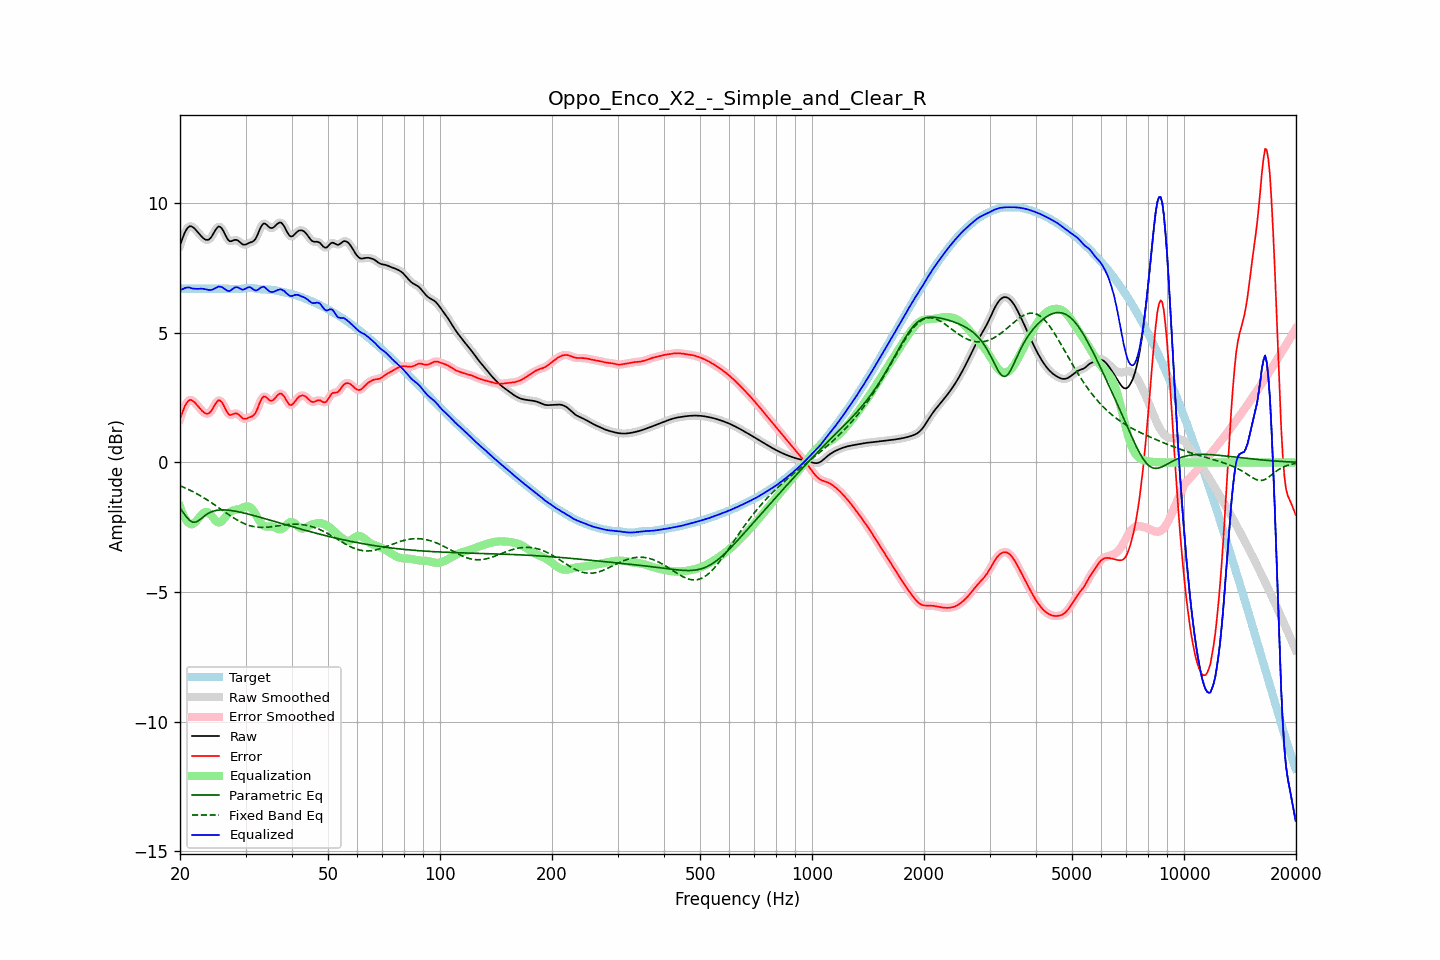

Values plotted in this chart, from the file beside it:
frequency, raw, error, smoothed, error_smoothed, equalization, parametric_eq, fixed_band_eq, equalized_raw, equalized_smoothed, target
20.00, 8.37, 1.67, 8.36, 1.66, -1.71, -1.76, -0.90, 6.67, 6.66, 6.70
20.20, 8.55, 1.85, 8.56, 1.86, -1.88, -1.84, -0.92, 6.67, 6.68, 6.70
20.40, 8.71, 2.01, 8.72, 2.02, -2.02, -1.93, -0.95, 6.69, 6.70, 6.70
20.61, 8.87, 2.17, 8.86, 2.16, -2.14, -2.01, -0.98, 6.73, 6.72, 6.70
20.81, 8.98, 2.28, 8.98, 2.28, -2.24, -2.10, -1.00, 6.74, 6.74, 6.70
21.02, 9.06, 2.36, 9.06, 2.36, -2.31, -2.17, -1.03, 6.75, 6.75, 6.70
21.23, 9.11, 2.41, 9.10, 2.40, -2.36, -2.23, -1.06, 6.75, 6.74, 6.70
21.44, 9.11, 2.41, 9.11, 2.41, -2.39, -2.27, -1.09, 6.72, 6.72, 6.70
21.66, 9.07, 2.37, 9.08, 2.38, -2.37, -2.31, -1.12, 6.71, 6.71, 6.70
21.87, 9.03, 2.33, 9.03, 2.32, -2.32, -2.30, -1.16, 6.70, 6.70, 6.70
22.09, 8.96, 2.26, 8.96, 2.26, -2.26, -2.30, -1.19, 6.70, 6.70, 6.70
22.31, 8.89, 2.19, 8.89, 2.19, -2.19, -2.26, -1.23, 6.70, 6.70, 6.70
22.54, 8.81, 2.11, 8.81, 2.11, -2.12, -2.22, -1.26, 6.70, 6.70, 6.70
22.76, 8.74, 2.04, 8.74, 2.04, -2.04, -2.17, -1.30, 6.70, 6.70, 6.70
22.99, 8.68, 1.98, 8.68, 1.98, -1.98, -2.12, -1.33, 6.70, 6.70, 6.70
23.22, 8.63, 1.92, 8.63, 1.92, -1.93, -2.08, -1.37, 6.69, 6.69, 6.70
23.45, 8.59, 1.89, 8.59, 1.89, -1.91, -2.03, -1.41, 6.68, 6.68, 6.70
23.69, 8.58, 1.88, 8.58, 1.88, -1.92, -1.99, -1.45, 6.67, 6.67, 6.70
23.92, 8.60, 1.90, 8.60, 1.90, -1.95, -1.95, -1.49, 6.65, 6.66, 6.70
24.16, 8.66, 1.95, 8.66, 1.96, -2.01, -1.92, -1.53, 6.65, 6.65, 6.70
24.40, 8.74, 2.04, 8.75, 2.05, -2.08, -1.89, -1.57, 6.66, 6.67, 6.70
24.65, 8.85, 2.15, 8.85, 2.15, -2.16, -1.87, -1.61, 6.69, 6.69, 6.70
24.89, 8.96, 2.26, 8.96, 2.26, -2.24, -1.86, -1.65, 6.73, 6.72, 6.70
25.14, 9.04, 2.34, 9.05, 2.34, -2.29, -1.85, -1.70, 6.75, 6.76, 6.70
25.39, 9.10, 2.40, 9.09, 2.39, -2.31, -1.84, -1.74, 6.79, 6.78, 6.70
25.65, 9.08, 2.38, 9.08, 2.38, -2.31, -1.83, -1.78, 6.78, 6.78, 6.70
25.91, 9.03, 2.33, 9.03, 2.32, -2.26, -1.83, -1.83, 6.77, 6.76, 6.70
26.16, 8.93, 2.23, 8.92, 2.22, -2.20, -1.83, -1.87, 6.73, 6.73, 6.70
26.43, 8.80, 2.10, 8.80, 2.10, -2.12, -1.83, -1.91, 6.68, 6.68, 6.70
26.69, 8.68, 1.98, 8.68, 1.98, -2.04, -1.84, -1.96, 6.64, 6.64, 6.70
26.96, 8.58, 1.88, 8.59, 1.89, -1.97, -1.84, -2.00, 6.61, 6.62, 6.70
27.23, 8.53, 1.83, 8.54, 1.84, -1.91, -1.85, -2.04, 6.62, 6.63, 6.70
27.50, 8.54, 1.84, 8.54, 1.84, -1.88, -1.86, -2.08, 6.66, 6.66, 6.70
27.77, 8.56, 1.86, 8.56, 1.86, -1.85, -1.87, -2.12, 6.71, 6.70, 6.70
28.05, 8.58, 1.89, 8.58, 1.88, -1.84, -1.88, -2.16, 6.75, 6.74, 6.70
28.33, 8.58, 1.89, 8.58, 1.89, -1.82, -1.89, -2.20, 6.76, 6.76, 6.69
28.62, 8.56, 1.87, 8.56, 1.87, -1.81, -1.90, -2.24, 6.75, 6.75, 6.69
28.90, 8.51, 1.82, 8.51, 1.82, -1.79, -1.91, -2.27, 6.72, 6.72, 6.69
29.19, 8.46, 1.76, 8.46, 1.76, -1.77, -1.93, -2.30, 6.69, 6.69, 6.70
29.48, 8.41, 1.70, 8.42, 1.71, -1.75, -1.94, -2.33, 6.66, 6.67, 6.71
29.78, 8.40, 1.69, 8.40, 1.69, -1.72, -1.95, -2.36, 6.68, 6.68, 6.71
30.08, 8.41, 1.68, 8.41, 1.69, -1.70, -1.97, -2.38, 6.71, 6.71, 6.72
30.38, 8.44, 1.71, 8.44, 1.71, -1.69, -1.98, -2.41, 6.74, 6.74, 6.73
30.68, 8.47, 1.74, 8.46, 1.73, -1.71, -2.00, -2.43, 6.76, 6.76, 6.73
30.99, 8.49, 1.76, 8.49, 1.76, -1.74, -2.02, -2.45, 6.75, 6.74, 6.73
31.30, 8.51, 1.78, 8.51, 1.78, -1.81, -2.03, -2.46, 6.71, 6.71, 6.73
31.61, 8.55, 1.83, 8.56, 1.84, -1.89, -2.05, -2.48, 6.66, 6.67, 6.72
31.93, 8.62, 1.91, 8.63, 1.92, -1.99, -2.07, -2.49, 6.63, 6.64, 6.71
32.24, 8.75, 2.05, 8.75, 2.05, -2.10, -2.08, -2.50, 6.65, 6.65, 6.70
32.57, 8.89, 2.20, 8.89, 2.20, -2.21, -2.10, -2.50, 6.68, 6.68, 6.69
32.89, 9.04, 2.36, 9.04, 2.36, -2.31, -2.12, -2.50, 6.74, 6.73, 6.68
33.22, 9.15, 2.48, 9.15, 2.47, -2.38, -2.13, -2.51, 6.77, 6.76, 6.67
33.55, 9.22, 2.55, 9.21, 2.53, -2.44, -2.15, -2.50, 6.78, 6.77, 6.67
33.89, 9.21, 2.54, 9.21, 2.54, -2.47, -2.17, -2.50, 6.74, 6.74, 6.67
34.23, 9.16, 2.49, 9.16, 2.50, -2.48, -2.19, -2.50, 6.69, 6.69, 6.67
34.57, 9.10, 2.43, 9.10, 2.44, -2.47, -2.21, -2.49, 6.63, 6.63, 6.67
34.92, 9.05, 2.39, 9.06, 2.39, -2.47, -2.22, -2.49, 6.58, 6.59, 6.66
35.27, 9.04, 2.38, 9.04, 2.38, -2.47, -2.24, -2.48, 6.57, 6.58, 6.66
35.62, 9.06, 2.41, 9.06, 2.41, -2.48, -2.26, -2.47, 6.58, 6.58, 6.65
35.97, 9.11, 2.47, 9.11, 2.47, -2.51, -2.28, -2.46, 6.60, 6.60, 6.64
... 635 more rows
